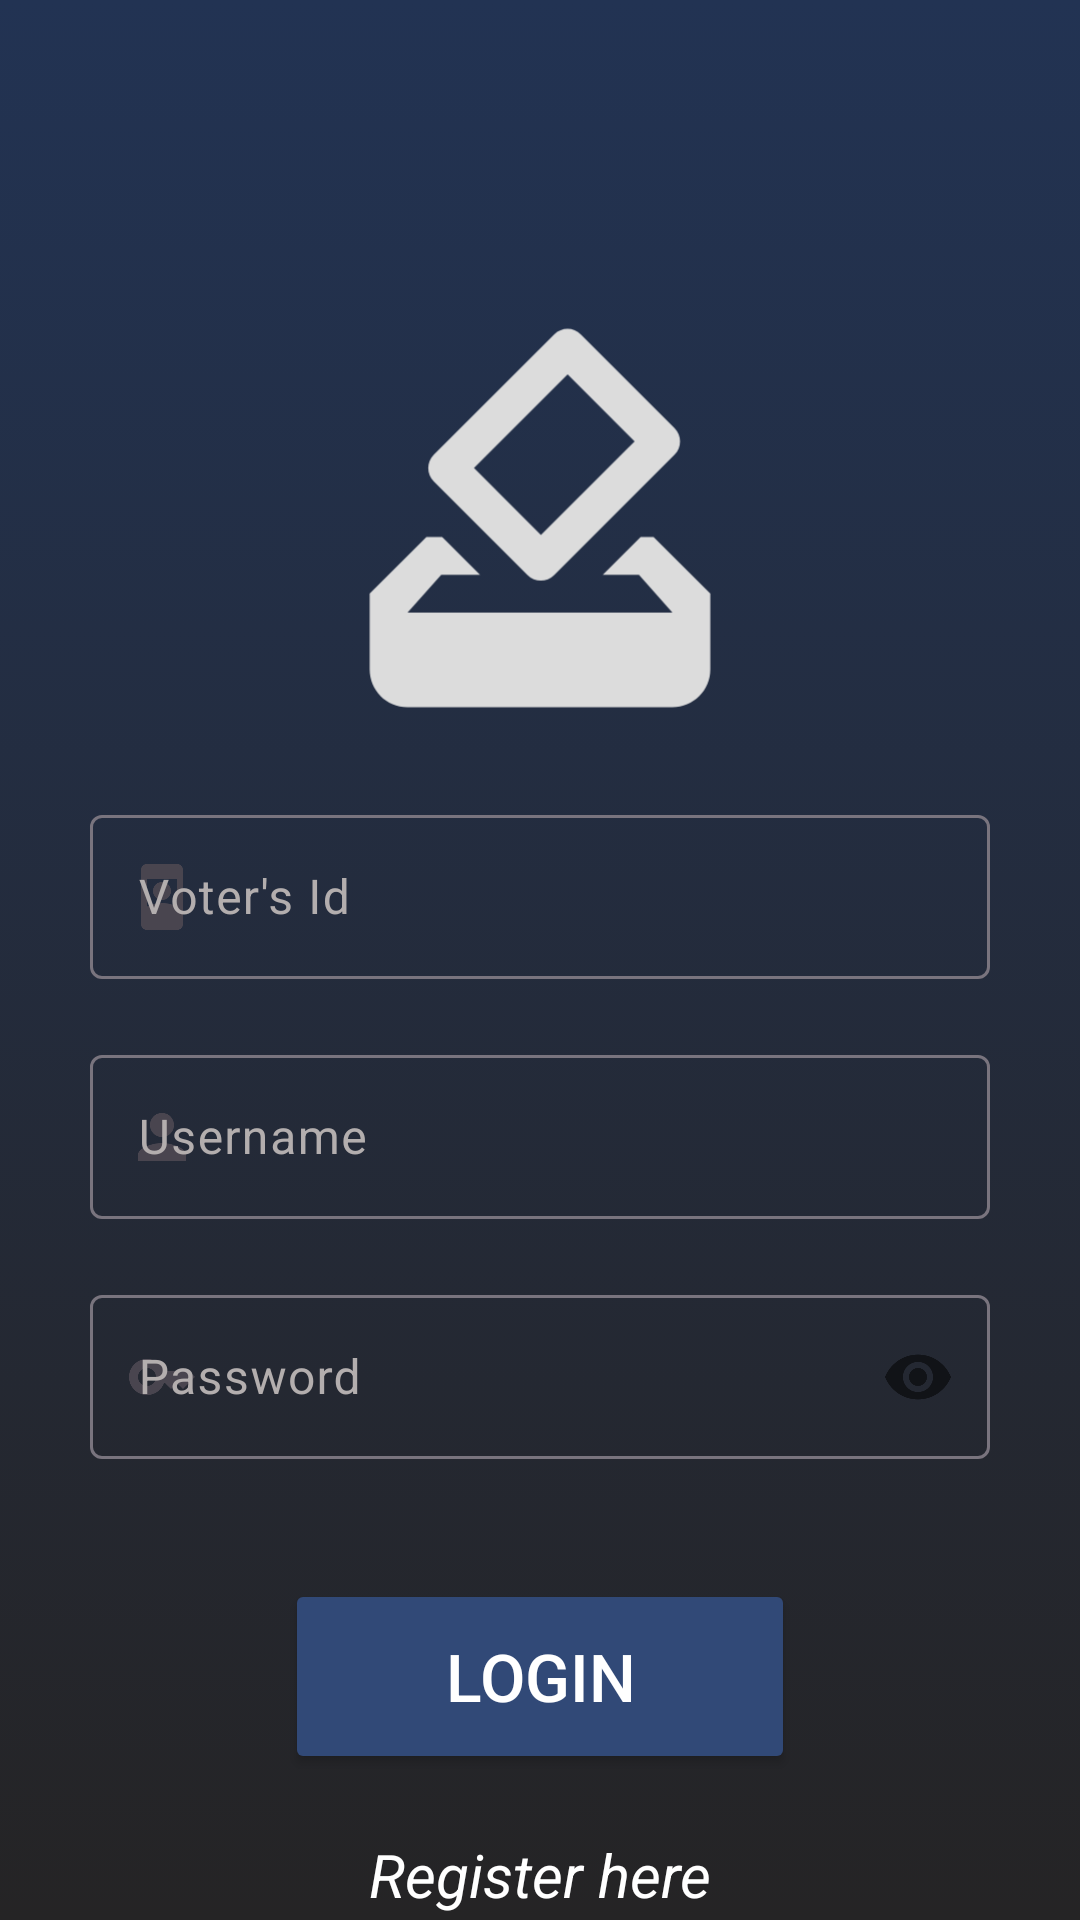

Produce the Android XML layout that renders to this screen, including the resource entries it uses.
<!-- AndroidManifest.xml: application theme Theme.VotingClient -->
<!-- res/layout/activity_login.xml -->
<?xml version="1.0" encoding="utf-8"?>
<androidx.constraintlayout.widget.ConstraintLayout xmlns:android="http://schemas.android.com/apk/res/android"
    xmlns:app="http://schemas.android.com/apk/res-auto"
    android:id="@+id/loginpage"
    android:layout_width="match_parent"
    android:layout_height="match_parent"
    android:background="@drawable/bg_gradient">

    <ImageView
        android:id="@+id/imageView"
        android:layout_width="match_parent"
        android:layout_height="300dp"
        android:contentDescription="@string/logo"
        app:layout_constraintBottom_toBottomOf="parent"
        app:layout_constraintEnd_toEndOf="parent"
        app:layout_constraintHorizontal_bias="0"
        app:layout_constraintStart_toStartOf="parent"
        app:layout_constraintTop_toTopOf="parent"
        app:layout_constraintVertical_bias="0.067"
        app:srcCompat="@drawable/icon_foreground_login"  />

    <com.google.android.material.textfield.TextInputLayout
        android:id="@+id/voteridContainer"
        android:layout_width="300sp"
        android:layout_height="60sp"
        android:layout_marginBottom="20dp"
        android:hint="@string/voter_s_id"
        android:inputType="number"
        android:textColor="@color/white"
        android:textColorHint="#b3aeae"
        android:textSize="20sp"
        app:startIconDrawable="@drawable/baseline_remember_me_24"
        app:layout_constraintBottom_toTopOf="@+id/usernameContainer"
        app:layout_constraintEnd_toEndOf="parent"
        app:layout_constraintStart_toStartOf="parent"
        app:layout_constraintTop_toBottomOf="@+id/imageView" >

        <com.google.android.material.textfield.TextInputEditText
            android:id="@+id/voterid"
            android:layout_width="match_parent"
            android:layout_height="match_parent"
            android:inputType="number"/>
    </com.google.android.material.textfield.TextInputLayout>

    <com.google.android.material.textfield.TextInputLayout
        android:id="@+id/usernameContainer"
        android:layout_width="300sp"
        android:layout_height="60dp"
        android:layout_marginTop="0dp"
        android:layout_marginBottom="20dp"
        android:hint="@string/user_name"
        android:inputType="textPersonName"
        android:textColorHint="#b3aeae"
        android:textSize="20sp"
        app:startIconDrawable="@drawable/baseline_person_24"
        app:layout_constraintBottom_toTopOf="@+id/passwordContainer"
        app:layout_constraintEnd_toEndOf="parent"
        app:layout_constraintStart_toStartOf="parent"
        app:layout_constraintTop_toBottomOf="@+id/voteridContainer" >
        <com.google.android.material.textfield.TextInputEditText
            android:id="@+id/username"
            android:ems="10"
            android:layout_width="match_parent"
            android:layout_height="match_parent"
            android:inputType="textPersonName"/>
    </com.google.android.material.textfield.TextInputLayout>


    <com.google.android.material.textfield.TextInputLayout
        android:id="@+id/passwordContainer"
        android:layout_width="300sp"
        app:errorEnabled="true"
        android:layout_height="60dp"
        android:layout_marginTop="0dp"
        android:layout_marginBottom="20dp"
        android:hint="@string/password"
        android:textColorHint="#b3aeae"
        android:textSize="20sp"
        app:startIconDrawable="@drawable/baseline_key_24"
        app:passwordToggleEnabled="true"
        app:layout_constraintBottom_toTopOf="@+id/loginbutton"
        app:layout_constraintEnd_toEndOf="parent"
        app:layout_constraintStart_toStartOf="parent"
        app:layout_constraintTop_toBottomOf="@+id/usernameContainer" >

        <com.google.android.material.textfield.TextInputEditText
            android:id="@+id/password"
            android:layout_width="match_parent"
            android:layout_height="match_parent"
            android:ems="10"
            android:inputType="textPassword" />

    </com.google.android.material.textfield.TextInputLayout>

    <Button
        android:id="@+id/loginbutton"
        android:layout_width="170dp"
        android:layout_height="65dp"
        android:layout_marginTop="20dp"
        android:backgroundTint="#314977"
        android:text="@string/login"
        android:textColor="#ffffff"
        android:textSize="22sp"
        app:cornerRadius="25dp"
        app:layout_constraintBottom_toTopOf="@+id/registerhere"
        app:layout_constraintEnd_toEndOf="parent"
        app:layout_constraintStart_toStartOf="parent"
        app:layout_constraintTop_toBottomOf="@+id/passwordContainer" />

    <TextView
        android:id="@+id/registerhere"
        android:layout_width="wrap_content"
        android:layout_height="wrap_content"
        android:layout_marginTop="20dp"
        android:layout_marginBottom="58dp"
        android:clickable="true"
        android:focusable="true"
        android:text="@string/register_here"
        android:textColor="#ffffff"
        android:textSize="20sp"
        android:textStyle="italic"
        app:layout_constraintBottom_toBottomOf="parent"
        app:layout_constraintEnd_toEndOf="parent"
        app:layout_constraintStart_toStartOf="parent"
        app:layout_constraintTop_toBottomOf="@+id/loginbutton" />

    <com.agrawalsuneet.dotsloader.loaders.LinearDotsLoader
        android:id="@+id/loginprogress"
        android:layout_width="wrap_content"
        android:layout_height="wrap_content"
        android:visibility="invisible"
        app:layout_constraintBottom_toTopOf="@+id/usernameContainer"
        app:layout_constraintEnd_toEndOf="parent"
        app:layout_constraintStart_toStartOf="parent"
        app:layout_constraintTop_toBottomOf="@+id/voteridContainer"
        app:loader_circleRadius="6dp"
        app:loader_defaultColor="@color/darknavyblue"
        app:loader_expandOnSelect="false"
        app:loader_firstShadowColor="@color/blue_selected"
        app:loader_isSingleDir="false"
        app:loader_noOfDots="5"
        app:loader_secondShadowColor="@color/blue_default"
        app:loader_selectedColor="@color/navyblue"
        app:loader_selectedRadius="10dp"
        app:loader_showRunningShadow="true" />
</androidx.constraintlayout.widget.ConstraintLayout>
<!-- resources referenced by this layout -->
<resources>
  <color name="blue_default">#2f3455</color>
  <color name="blue_selected">#1a307a</color>
  <color name="darknavyblue">#20254a</color>
  <color name="navyblue">#2a4ab8</color>
  <color name="white">#FFFFFFFF</color>
  <!-- drawable baseline_key_24 (drawable) -->
  <?xml version="1.0" encoding="utf-8"?>
  <vector xmlns:android="http://schemas.android.com/apk/res/android" android:tint="#6587c8" android:height="24dp" android:width="24dp" android:viewportWidth="24" android:viewportHeight="24">
      <path android:fillColor="#6587c8" android:pathData="M21,10h-8.35C11.83,7.67 9.61,6 7,6c-3.31,0 -6,2.69 -6,6s2.69,6 6,6c2.61,0 4.83,-1.67 5.65,-4H13l2,2l2,-2l2,2l4,-4.04L21,10zM7,15c-1.65,0 -3,-1.35 -3,-3c0,-1.65 1.35,-3 3,-3s3,1.35 3,3C10,13.65 8.65,15 7,15z"/>
  </vector>
  <!-- drawable baseline_person_24 (drawable) -->
  <?xml version="1.0" encoding="utf-8"?>
  <vector xmlns:android="http://schemas.android.com/apk/res/android" android:tint="#6587c8" android:height="24dp" android:width="24dp" android:viewportWidth="24" android:viewportHeight="24">
      <path android:fillColor="#6587c8" android:pathData="M12,12c2.21,0 4,-1.79 4,-4s-1.79,-4 -4,-4 -4,1.79 -4,4 1.79,4 4,4zM12,14c-2.67,0 -8,1.34 -8,4v2h16v-2c0,-2.66 -5.33,-4 -8,-4z"/>
  </vector>
  <!-- drawable baseline_remember_me_24 (drawable) -->
  <?xml version="1.0" encoding="utf-8"?>
  <vector xmlns:android="http://schemas.android.com/apk/res/android" android:tint="#6587c8" android:height="24dp" android:width="24dp" android:viewportWidth="24" android:viewportHeight="24">
      <path android:fillColor="#6587c8" android:pathData="M17,1H7C5.9,1 5,1.9 5,3v18c0,1.1 0.9,2 2,2h10c1.1,0 2,-0.9 2,-2V3C19,1.9 18.1,1 17,1zM17,15.21C15.5,14.44 13.8,14 12,14s-3.5,0.44 -5,1.21V6h10V15.21z"/>
      <path android:fillColor="#6587c8" android:pathData="M12,10m-3,0a3,3 0,1 1,6 0a3,3 0,1 1,-6 0"/>
  </vector>
  <!-- drawable bg_gradient (drawable) -->
  <?xml version="1.0" encoding="utf-8"?>
  <selector xmlns:android="http://schemas.android.com/apk/res/android">
      <item>
          <shape>
              <gradient android:startColor="#da000000" android:endColor="#223353" android:angle="90"/>
          </shape>
      </item>
  </selector>
  <!-- drawable icon_foreground_login (drawable) -->
  <?xml version="1.0" encoding="utf-8"?>
  <vector xmlns:android="http://schemas.android.com/apk/res/android" android:tint="#dcdcdc" android:height="108dp" android:width="108dp" android:viewportWidth="24" android:viewportHeight="24">
      <group android:scaleX="0.5046" android:scaleY="0.5046" android:translateX="5.9448" android:translateY="5.9448">
          <path android:fillColor="#dbdbdb" android:pathData="M18,13h-0.68l-2,2h1.91L19,17L5,17l1.78,-2h2.05l-2,-2L6,13l-3,3v4c0,1.1 0.89,2 1.99,2L19,22c1.1,0 2,-0.89 2,-2v-4l-3,-3zM17,7.95l-4.95,4.95 -3.54,-3.54 4.95,-4.95L17,7.95zM12.76,2.29L6.39,8.66c-0.39,0.39 -0.39,1.02 0,1.41l4.95,4.95c0.39,0.39 1.02,0.39 1.41,0l6.36,-6.36c0.39,-0.39 0.39,-1.02 0,-1.41L14.16,2.3c-0.38,-0.4 -1.01,-0.4 -1.4,-0.01z"/>
      </group>
  </vector>
  <string name="login">Login</string>
  <string name="logo">Logo</string>
  <string name="password">Password</string>
  <string name="register_here">Register here</string>
  <string name="user_name">Username</string>
  <string name="voter_s_id">Voter\'s Id</string>
  <style name="Theme.VotingClient" parent="Base.Theme.VotingClient" />
  <style name="Base.Theme.VotingClient" parent="Theme.Material3.DayNight.NoActionBar">
          
          
      </style>
</resources>
